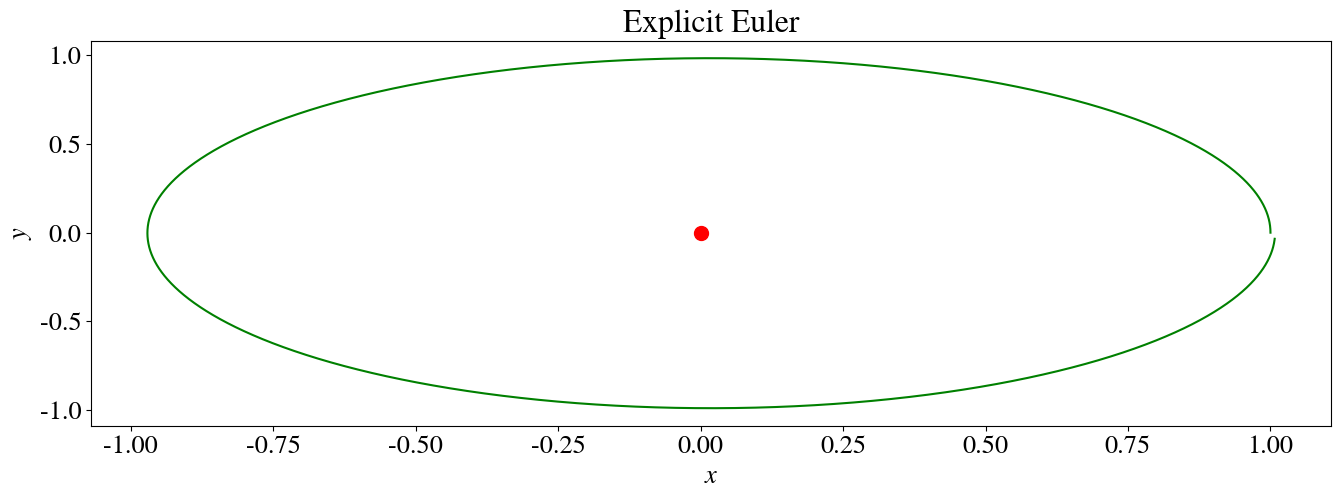
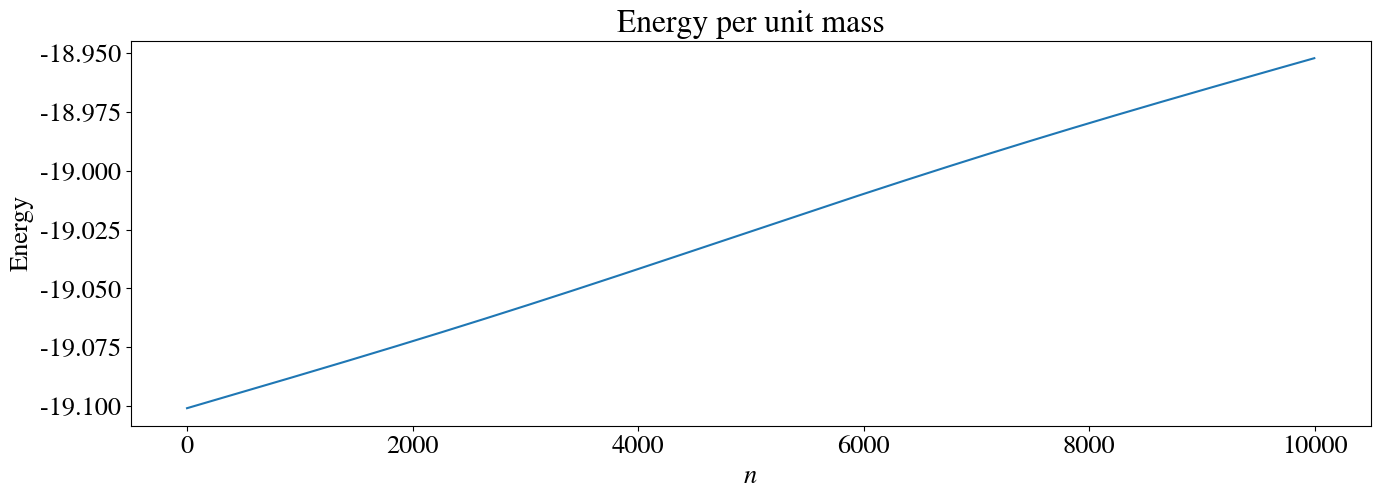
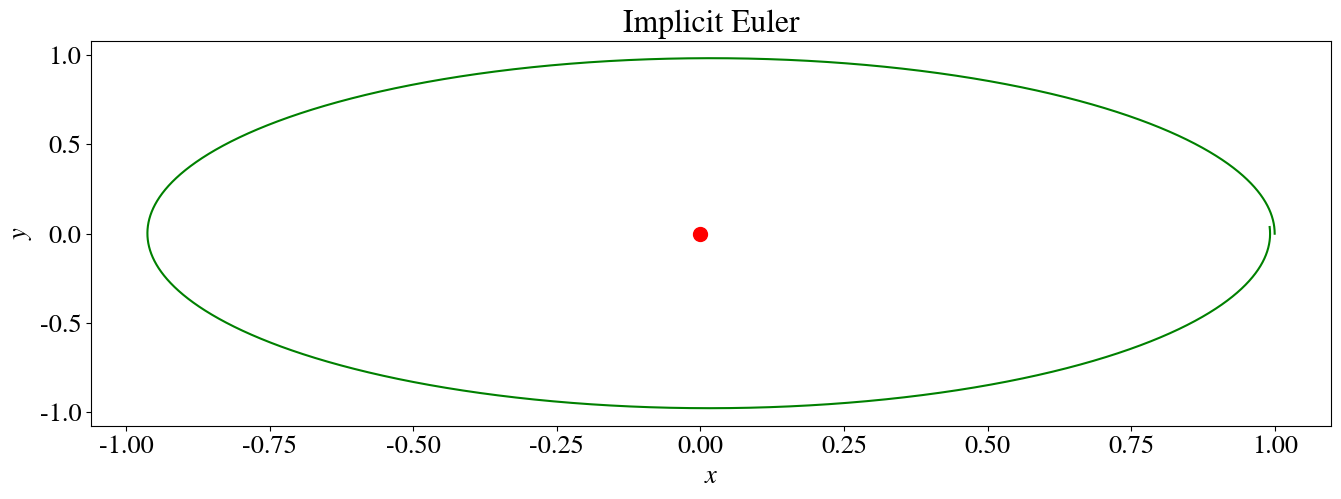
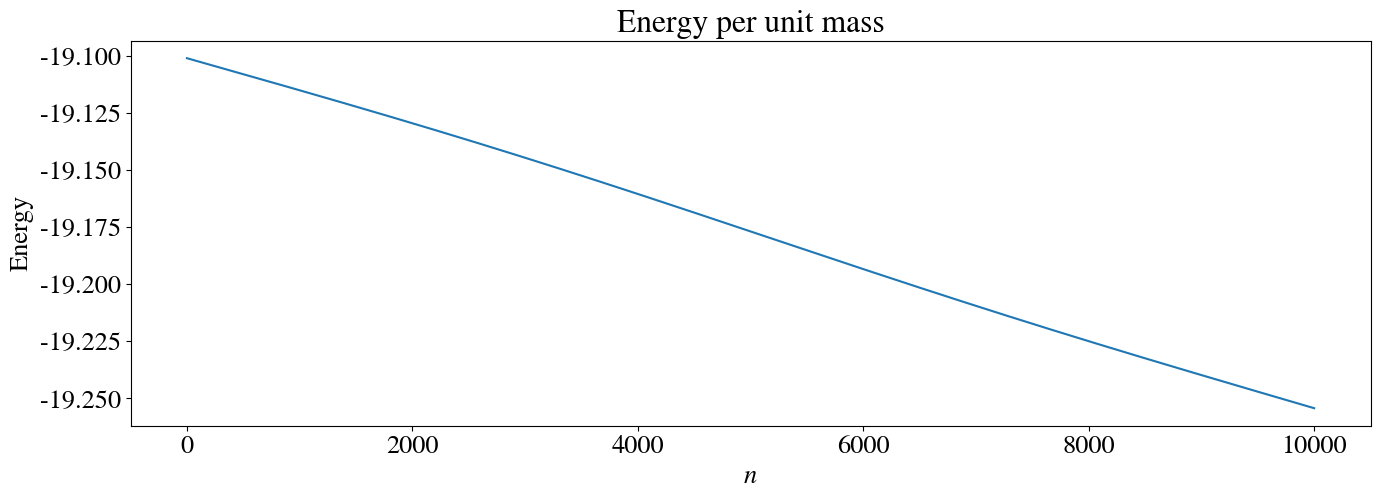
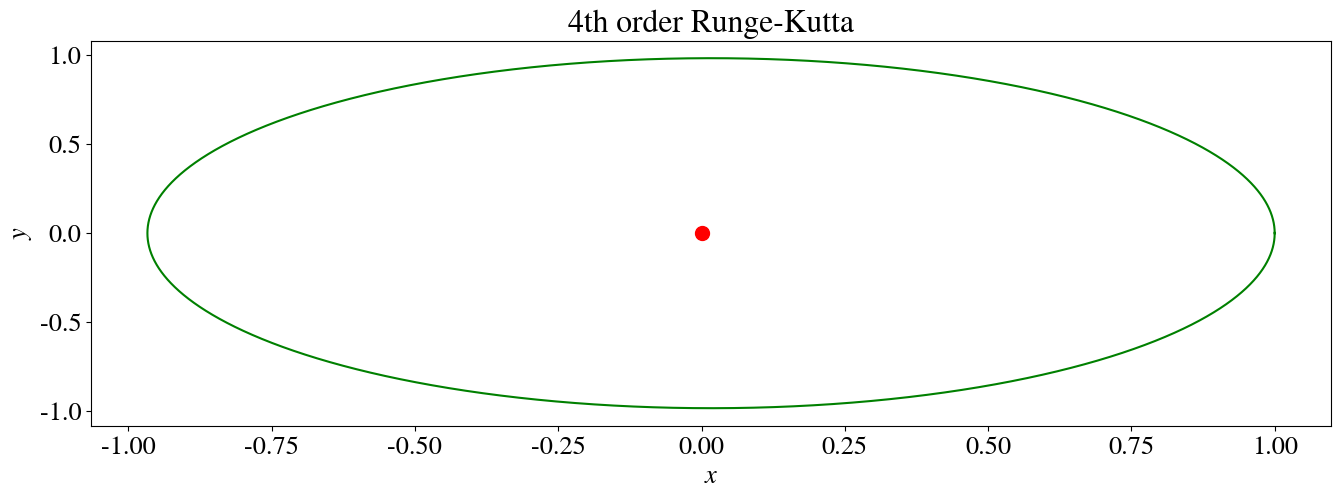
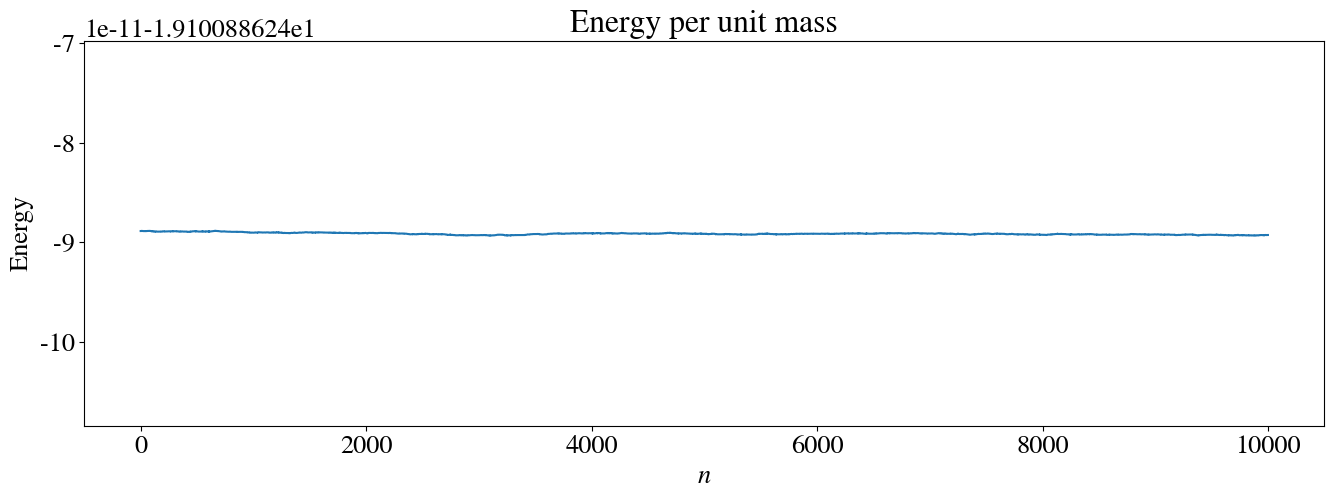

Generate these figures, in order, with matplotlib:
%matplotlib inline
import numpy as np
import matplotlib.pyplot as plt
from matplotlib import rc

#Set common figure parameters:
newparams = {
    'figure.figsize': (16, 5), 'axes.grid': True,
    'lines.linewidth': 1.5, 'font.size': 19, 'lines.markersize' : 10,
    'mathtext.fontset': 'stix', 'font.family': 'STIXGeneral'}
plt.rcParams.update(newparams)

T = 365.25*24*3600  # Orbital period [s]
R = 152.10e9        # Aphelion distance [m]
G = 6.673e-11       # Gravitational constant [N (m/kg)^2]
M = 1.9891e30       # Solar mass [kg]
m = 5.9726e24       # Earth mass [kg]

C = (G*M*T**2)/(R**3)
#print(C)

# Initial conditions
X0 = 1
U0 = 0
Y0 = 0
V0 = 29.29e3*T/R

t_max = 1    # t_max=1 Corresponds to one single complete orbit
dt = 0.0001
N = int(t_max/dt)  # Number of time steps

def RHS(x, y, u, v):
    """ Returns the time derivatives of X, Y, U and V. Also returns the total energy E of the system."""
    
    r = np.sqrt(x**2 + y**2)
    dxdt = u
    dydt = v
    dudt = -C*x/r**3
    dvdt = -C*y/r**3
    
    E = 0.5*(u**2+v**2)-C/r
    
    return (dxdt, dydt, dudt, dvdt, E)

X = np.zeros(N)
Y = np.zeros(N)
U = np.zeros(N)
V = np.zeros(N)
E = np.zeros(N-1)  # Total energy/mass

X[0] = X0
V[0] = V0

for n in range(N-1):
    (dX, dY, dU, dV, E[n]) = RHS(X[n], Y[n], U[n], V[n])
    X[n+1] = X[n] + dt*dX
    Y[n+1] = Y[n] + dt*dY
    U[n+1] = U[n] + dt*dU
    V[n+1] = V[n] + dt*dV
    
    
# If t_max was set to exactly one period, it will be interesting
# to investigate whether or not the orbit is closed (planet returns
# to its starting position)
if(t_max==1):  
    # Find offset
    print("\nSmall offset indicates closed orbit")
    print("Offset in 'x': %0.3e - %0.7e = %0.7e" % (X[0], X[-1], X[-1]-X[0]))
    print("Offset in 'y': %0.3e - %0.7e = %0.7e" % (Y[0], Y[-1], Y[-1]-Y[0]))
    print("Total offset: %0.3e" % np.sqrt((X[0]-X[-1])**2+(Y[0]-Y[-1])**2))
    
    # Find perihelion seperation:
    r_perihelion = abs(min(Y))
    print("\nThe perihelion seperation is %0.3f, compared to 0.967." % r_perihelion)

    
plt.figure()
plt.plot(X, Y, 'g', [0], [0], 'ro')
plt.title("Explicit Euler")
plt.xlabel(r"$x$")
plt.ylabel(r"$y$")
plt.grid()

plt.figure()
plt.plot(E)
plt.title('Energy per unit mass')
plt.ylabel("Energy")
plt.xlabel(r"$n$")
plt.grid();

from scipy.optimize import root

def func(X, X0):
    """ Function returning the difference between the RHS and LHS of the four first order ODEs above. 
    
    X:     vector of new coordinates
    X0:    vector of old coordinates
    
    """
    
    X_ = X[0]
    Y_ = X[1]
    U_ = X[2]
    V_ = X[3]
    
    X0_ = X0[0]
    Y0_ = X0[1]
    U0_ = X0[2]
    V0_ = X0[3]
    
    r = np.sqrt(X_**2 + Y_**2)
    
    return [X_ - (X0_ + dt*U_),
            Y_ - (Y0_ + dt*V_),
            U_ - (U0_ - dt*C*X_/r**3),
            V_ - (V0_ - dt*C*Y_/r**3)]
    

X = np.zeros(N)
Y = np.zeros(N)
U = np.zeros(N)
V = np.zeros(N)

X[0] = X0
V[0] = V0

for n in range(N-1):
    X0_ = np.array((X[n], Y[n], U[n], V[n]))
    sol = root(func, x0=X0_, args=X0_, jac=False)
    
    X[n+1] = sol.x[0]
    Y[n+1] = sol.x[1]
    U[n+1] = sol.x[2]
    V[n+1] = sol.x[3]


# If t_max was set to exactly one period, it will be interesting
# to investigate whether or not the orbit is closed (planet returns
# to its starting position)
if(t_max==1):  
    # Find offset
    print("\nSmall offset indicates closed orbit")
    print("Offset in 'x': %0.3e - %0.7e = %0.7e" % (X[0], X[-1], X[-1]-X[0]))
    print("Offset in 'y': %0.3e - %0.7e = %0.7e" % (Y[0], Y[-1], Y[-1]-Y[0]))
    print("Total offset: %0.3e" % np.sqrt((X[0]-X[-1])**2+(Y[0]-Y[-1])**2))

    # Find perihelion seperation:
    r_perihelion = abs(min(Y))
    print("\nThe perihelion seperation is %0.3f, compared to 0.967." % r_perihelion)
    
plt.figure()
plt.plot(X, Y, 'g', [0], [0], 'ro')
plt.title("Implicit Euler")
plt.xlabel(r"$x$")
plt.ylabel(r"$y$")
plt.grid()

# Calculate energy
r = np.sqrt(X**2 + Y**2)
E = 0.5*(U**2+V**2)-C/r

plt.figure()
plt.plot(E)
plt.title('Energy per unit mass')
plt.ylabel("Energy")
plt.xlabel(r"$n$")
plt.grid();

def F(X_, Y_, U_, V_): # dX/dtau
    return U_

def G(X_, Y_, U_, V_): # dY/dtau
    return V_

def H(X_, Y_, U_, V_): # dU/dtau
    return -C * (  X_/( (np.sqrt(X_**2 + Y_**2) )**3)  )

def I(X_, Y_, U_, V_): # dV/dtau
    return -C * (  Y_/( (np.sqrt(X_**2 + Y_**2) )**3)  )

X_4RK = np.zeros(N)
Y_4RK = np.zeros(N)
U_4RK = np.zeros(N)
V_4RK = np.zeros(N)
E_4RK = np.zeros(N-1)  # Total energy/mass

X_4RK[0] = X0
V_4RK[0] = V0

for n in range(N-1):
    
    k_x1 = dt * F( X_4RK[n], Y_4RK[n], U_4RK[n], V_4RK[n] )
    k_y1 = dt * G( X_4RK[n], Y_4RK[n], U_4RK[n], V_4RK[n] )
    k_u1 = dt * H( X_4RK[n], Y_4RK[n], U_4RK[n], V_4RK[n] )
    k_v1 = dt * I( X_4RK[n], Y_4RK[n], U_4RK[n], V_4RK[n] )
    
    k_x2 = dt * F( X_4RK[n] + k_x1/2, Y_4RK[n] + k_y1/2, U_4RK[n] + k_u1/2, V_4RK[n] + k_v1/2 )
    k_y2 = dt * G( X_4RK[n] + k_x1/2, Y_4RK[n] + k_y1/2, U_4RK[n] + k_u1/2, V_4RK[n] + k_v1/2 )
    k_u2 = dt * H( X_4RK[n] + k_x1/2, Y_4RK[n] + k_y1/2, U_4RK[n] + k_u1/2, V_4RK[n] + k_v1/2 )
    k_v2 = dt * I( X_4RK[n] + k_x1/2, Y_4RK[n] + k_y1/2, U_4RK[n] + k_u1/2, V_4RK[n] + k_v1/2 )
    
    k_x3 = dt * F( X_4RK[n] + k_x2/2, Y_4RK[n] + k_y2/2, U_4RK[n] + k_u2/2, V_4RK[n] + k_v2/2 )
    k_y3 = dt * G( X_4RK[n] + k_x2/2, Y_4RK[n] + k_y2/2, U_4RK[n] + k_u2/2, V_4RK[n] + k_v2/2 )
    k_u3 = dt * H( X_4RK[n] + k_x2/2, Y_4RK[n] + k_y2/2, U_4RK[n] + k_u2/2, V_4RK[n] + k_v2/2 )
    k_v3 = dt * I( X_4RK[n] + k_x2/2, Y_4RK[n] + k_y2/2, U_4RK[n] + k_u2/2, V_4RK[n] + k_v2/2 )
    
    k_x4 = dt * F( X_4RK[n] + k_x3, Y_4RK[n] + k_y3, U_4RK[n] + k_u3, V_4RK[n] + k_v3 )
    k_y4 = dt * G( X_4RK[n] + k_x3, Y_4RK[n] + k_y3, U_4RK[n] + k_u3, V_4RK[n] + k_v3 )
    k_u4 = dt * H( X_4RK[n] + k_x3, Y_4RK[n] + k_y3, U_4RK[n] + k_u3, V_4RK[n] + k_v3 )
    k_v4 = dt * I( X_4RK[n] + k_x3, Y_4RK[n] + k_y3, U_4RK[n] + k_u3, V_4RK[n] + k_v3 )
    
    X_4RK[n+1] = X_4RK[n] + k_x1/6 + k_x2/3 + k_x3/3 + k_x4/6
    Y_4RK[n+1] = Y_4RK[n] + k_y1/6 + k_y2/3 + k_y3/3 + k_y4/6
    U_4RK[n+1] = U_4RK[n] + k_u1/6 + k_u2/3 + k_u3/3 + k_u4/6
    V_4RK[n+1] = V_4RK[n] + k_v1/6 + k_v2/3 + k_v3/3 + k_v4/6
    
    E_4RK[n] = 0.5*(U_4RK[n+1]**2+V_4RK[n+1]**2)-C/np.sqrt(X_4RK[n+1]**2 + Y_4RK[n+1]**2)

    
# If t_max was set to exactly one period, it will be interesting
# to investigate whether or not the orbit is closed (planet returns
# to its starting position)
if(t_max==1):
    # Find offset
    print("\nSmall offset indicates closed orbit")
    print("Offset in 'x': %0.3e - %0.7e = %0.7e" % (X_4RK[0], X_4RK[-1], X_4RK[N-1]-X_4RK[0]))
    print("Offset in 'y': %0.3e - %0.7e = %0.7e" % (Y_4RK[0], Y_4RK[-1], Y_4RK[N-1]-Y_4RK[0]))
    print("Total offset: %0.3e" % np.sqrt((X_4RK[0]-X_4RK[-1])**2+(Y_4RK[0]-Y_4RK[-1])**2))

    # Find perihelion seperation:
    r_perihelion = abs(min(Y_4RK))
    print("\nThe parahelion seperation is %0.3f, compared to 0.967." % r_perihelion)

plt.figure()
plt.title('4th order Runge-Kutta')
plt.plot(X_4RK, Y_4RK, 'g', [0], [0], 'ro')
plt.xlabel(r"$x$")
plt.ylabel(r"$y$")
plt.grid()

plt.figure()
plt.title('Energy per unit mass')
plt.plot(E_4RK)
plt.ylabel("Energy")
plt.xlabel(r"$n$")
plt.grid()